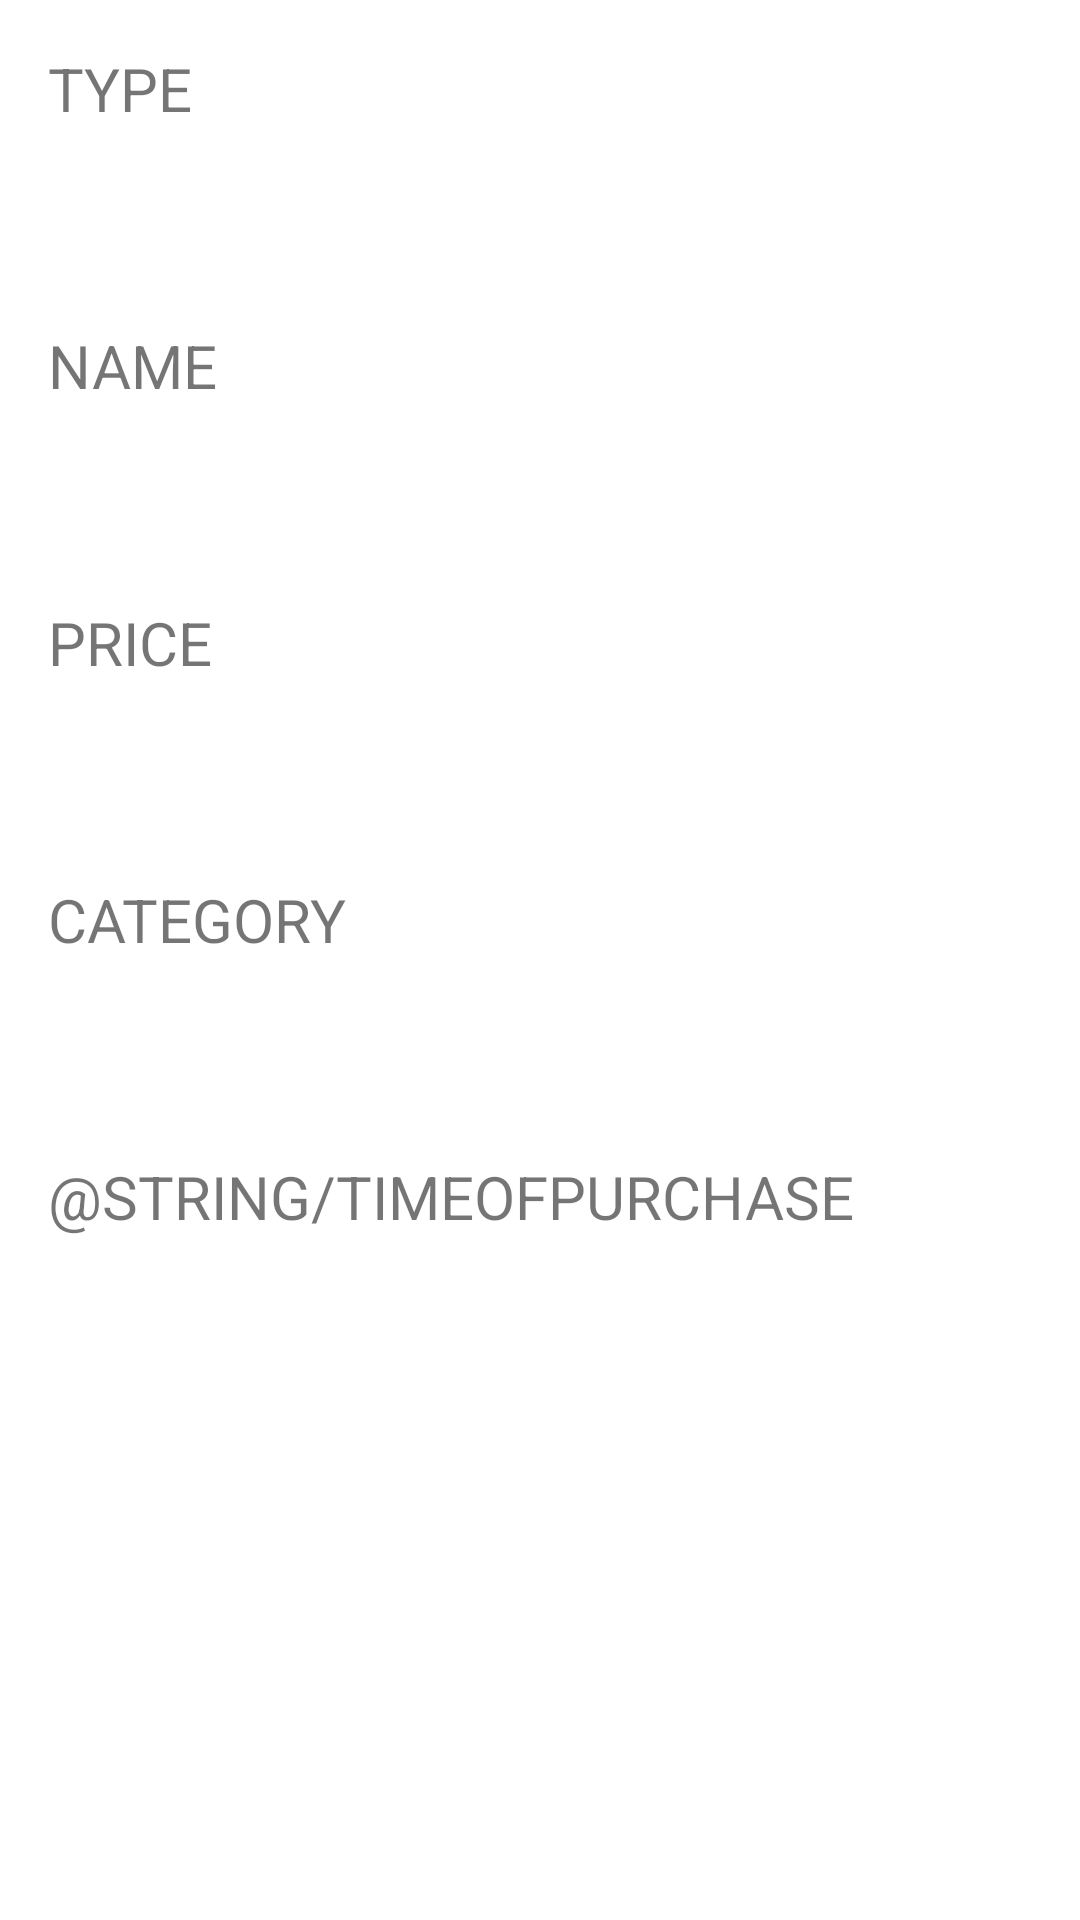

This screen was rendered from an Android layout file. Write that file and the resources it references.
<!-- AndroidManifest.xml: application theme Theme.MobWebHF -->
<!-- res/layout/fragment_budget_spending.xml -->
<?xml version="1.0" encoding="utf-8"?>
<LinearLayout xmlns:android="http://schemas.android.com/apk/res/android"
    android:layout_width="match_parent"
    android:layout_height="match_parent"
    android:orientation="vertical"
    android:padding="16dp">

    <TextView
        android:layout_width="wrap_content"
        android:layout_height="wrap_content"
        android:text="@string/type"
        android:textAllCaps="true"
        android:textSize="20sp" />

    <TextView
        android:id="@+id/tvType"
        android:layout_width="match_parent"
        android:layout_height="wrap_content"
        android:layout_marginBottom="20dp"
        android:textColor="#000000"
        android:textSize="34sp" />

    <TextView
        android:layout_width="wrap_content"
        android:layout_height="wrap_content"
        android:text="@string/name"
        android:textAllCaps="true"
        android:textSize="20sp" />

    <TextView
        android:id="@+id/tvName"
        android:layout_width="match_parent"
        android:layout_height="wrap_content"
        android:layout_marginBottom="20dp"
        android:textColor="#000000"
        android:textSize="34sp" />

    <TextView
        android:layout_width="wrap_content"
        android:layout_height="wrap_content"
        android:text="@string/price"
        android:textAllCaps="true"
        android:textSize="20sp" />

    <TextView
        android:id="@+id/tvPrice"
        android:layout_width="match_parent"
        android:layout_height="wrap_content"
        android:layout_marginBottom="20dp"
        android:textColor="#000000"
        android:textSize="34sp" />

    <TextView
        android:layout_width="wrap_content"
        android:layout_height="wrap_content"
        android:text="@string/category"
        android:textAllCaps="true"
        android:textSize="20sp" />

    <TextView
        android:id="@+id/tvCategory"
        android:layout_width="match_parent"
        android:layout_height="wrap_content"
        android:layout_marginBottom="20dp"
        android:textColor="#000000"
        android:textSize="34sp" />

    <TextView
        android:layout_width="wrap_content"
        android:layout_height="wrap_content"
        android:text="@string/timeOfPurchase"
        android:textAllCaps="true"
        android:textSize="20sp" />

    <TextView
        android:id="@+id/tvTimeOfPurchase"
        android:layout_width="match_parent"
        android:layout_height="wrap_content"
        android:layout_marginBottom="20dp"
        android:textColor="#000000"
        android:textSize="34sp" />

</LinearLayout>
<!-- resources referenced by this layout -->
<resources>
  <string name="category">Category</string>
  <string name="name">Name</string>
  <string name="price">Price</string>
  <string name="type">Type</string>
  <style name="Theme.MobWebHF" parent="Theme.MaterialComponents.DayNight.DarkActionBar">
          
          <item name="colorPrimary">@color/purple_500</item>
          <item name="colorPrimaryVariant">@color/purple_700</item>
          <item name="colorOnPrimary">@color/white</item>
          
          <item name="colorSecondary">@color/teal_200</item>
          <item name="colorSecondaryVariant">@color/teal_700</item>
          <item name="colorOnSecondary">@color/black</item>
          
          <item name="android:statusBarColor">?attr/colorPrimaryVariant</item>
          
      </style>
  <!-- not gathered from this repository: default colours our renderer supplied (Android Studio template values) -->
  <color name="purple_500">#FF6200EE</color>
  <color name="purple_700">#FF3700B3</color>
  <color name="teal_200">#FF03DAC5</color>
  <color name="teal_700">#FF018786</color>
  <color name="black">#FF000000</color>
  <color name="white">#FFFFFFFF</color>
</resources>
